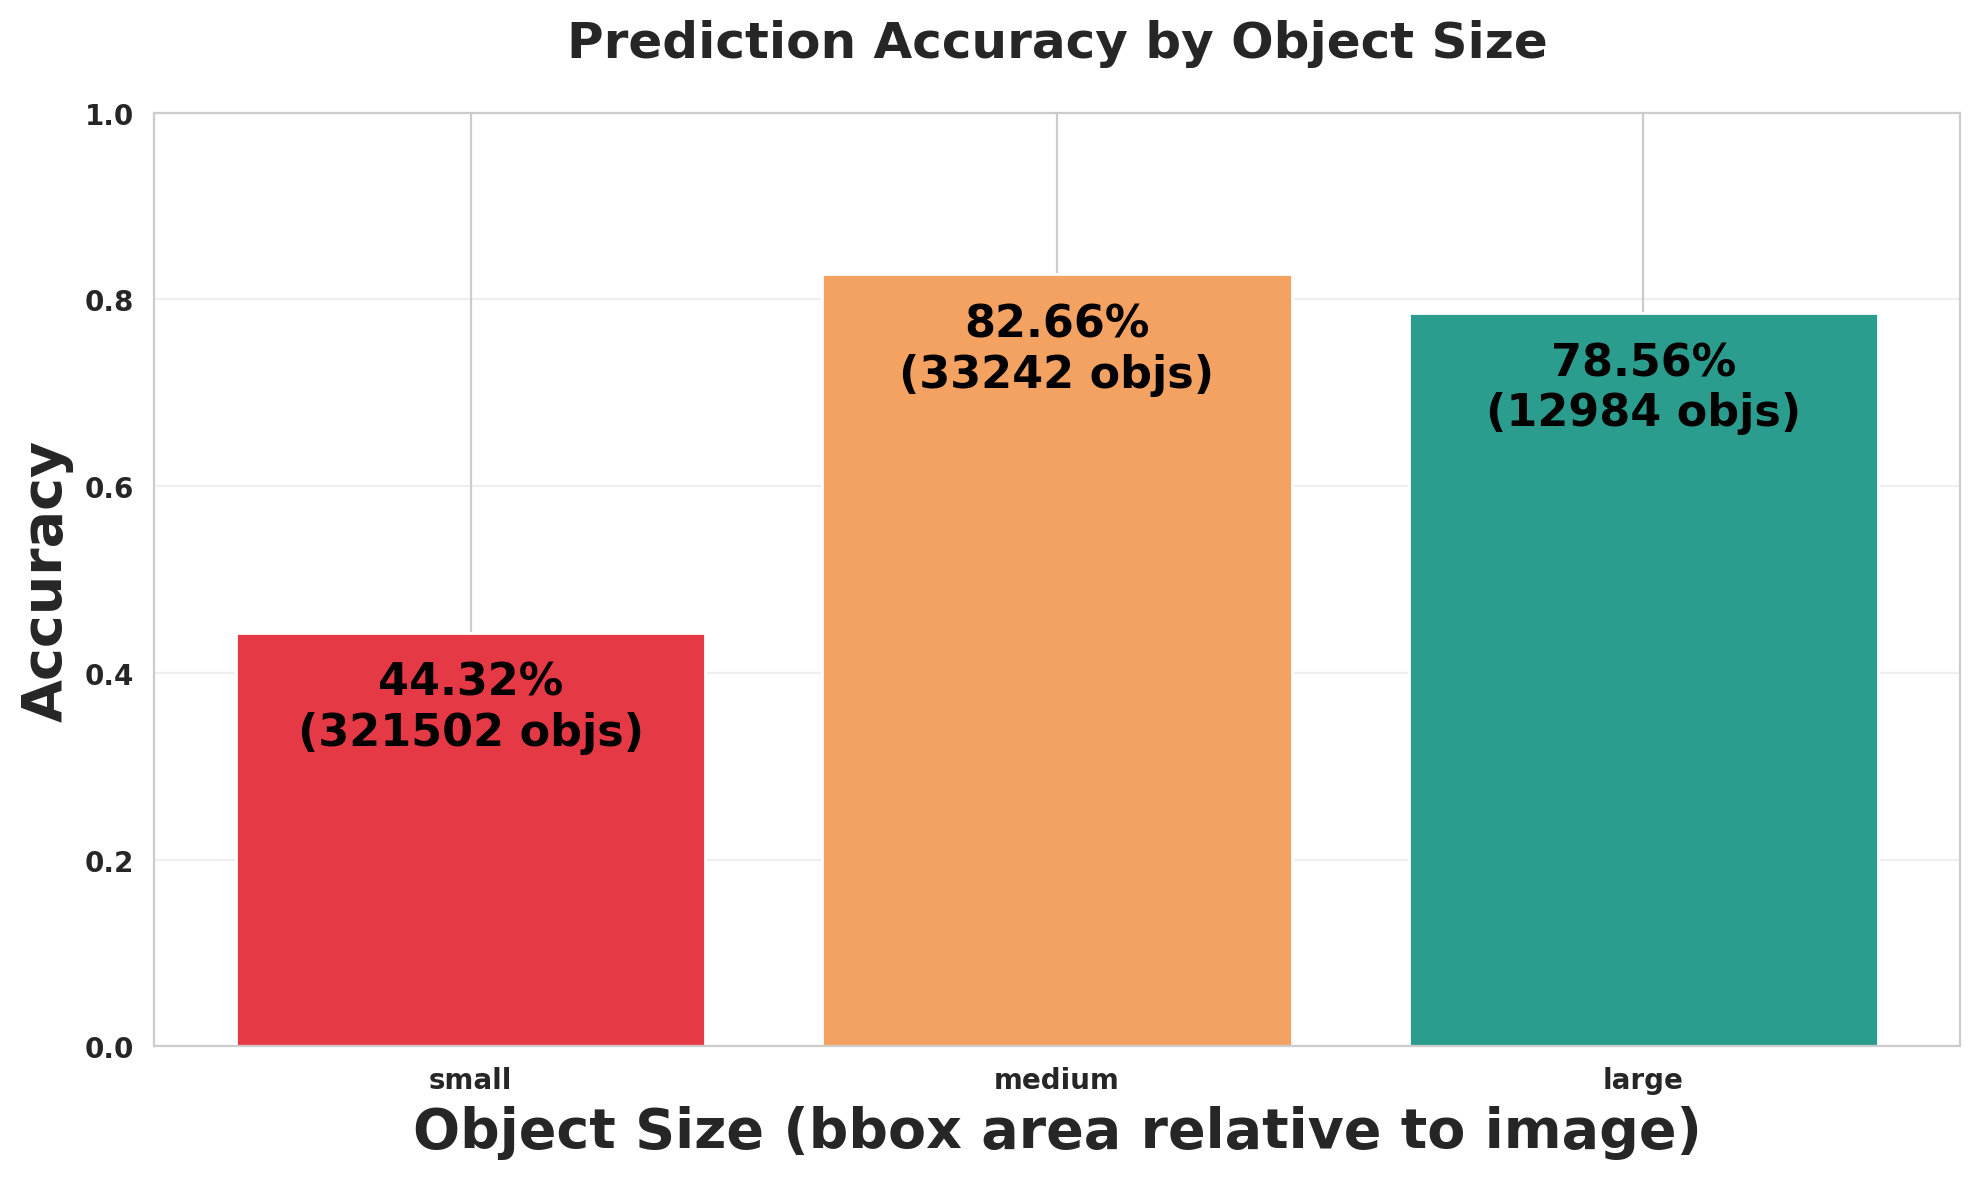

The data file committed next to this chart (first rows):
size_bucket, expected, matched, missed, accuracy
small, 321502, 142499, 179003, 0.4432
medium, 33242, 27478, 5764, 0.8266
large, 12984, 10200, 2784, 0.7856
